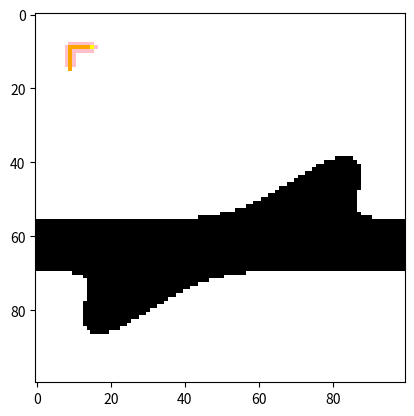
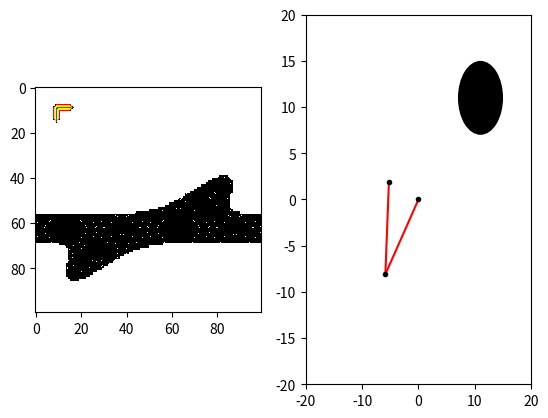

These figures' Python source, in order:
"""
Obstacle navigation using A* on a toroidal grid

[redacted]
[redacted]
"""
from math import pi
import numpy as np
import matplotlib.pyplot as plt
from matplotlib.colors import from_levels_and_colors
import sys

plt.ion()

# Simulation parameters
M = 100
obstacles = [[11, 11, 8]]


def press(event):
    """Exit from the simulation."""
    if event.key == 'q' or event.key == 'Q':
        print('Quitting upon request.')
        sys.exit(0)


def main():
    # Arm geometry in the working space
    link_length = [10, 10]
    initial_link_angle = [0, 0]
    arm = NLinkArm(link_length, initial_link_angle)
    # (x, y) co-ordinates in the joint space [cell]
    start = (9, 15)
    goal = (15, 9)
    grid = get_occupancy_grid(arm, obstacles)
    route = astar_torus(grid, start, goal)
    if len(route) >= 0:
        animate(grid, arm, route)


def animate(grid, arm, route):
    fig, axs = plt.subplots(1, 2)
    fig.canvas.mpl_connect('key_press_event', press)
    colors = ['white', 'black', 'red', 'pink', 'yellow', 'green', 'orange']
    levels = [0, 1, 2, 3, 4, 5, 6, 7]
    cmap, norm = from_levels_and_colors(levels, colors)
    for i, node in enumerate(route):
        plt.subplot(1, 2, 1)
        grid[node] = 6
        plt.cla()
        plt.imshow(grid, cmap=cmap, norm=norm, interpolation=None)
        theta1 = 2 * pi * node[0] / M - pi
        theta2 = 2 * pi * node[1] / M - pi
        arm.update_joints([theta1, theta2])
        plt.subplot(1, 2, 2)
        arm.plot_arm(plt, obstacles=obstacles)
        # plt.xlim(-2.0, 2.0)
        # plt.ylim(-3.0, 3.0)
        # plt.show()
        # Uncomment here to save the sequence of frames
        # plt.savefig('frame{:04d}.png'.format(i))
        plt.pause(0.01)
    plt.show()


def detect_collision(line_seg, circle):
    """
    Determines whether a line segment (arm link) is in contact
    with a circle (obstacle).
    Credit to: http://doswa.com/2009/07/13/circle-segment-intersectioncollision.html
    Args:
        line_seg: List of coordinates of line segment endpoints e.g. [[1, 1], [2, 2]]
        circle: List of circle coordinates and radius e.g. [0, 0, 0.5] is a circle centered
                at the origin with radius 0.5

    Returns:
        True if the line segment is in contact with the circle
        False otherwise
    """
    a_vec = np.array([line_seg[0][0], line_seg[0][1]])
    b_vec = np.array([line_seg[1][0], line_seg[1][1]])
    c_vec = np.array([circle[0], circle[1]])
    radius = circle[2]
    line_vec = b_vec - a_vec
    line_mag = np.linalg.norm(line_vec)
    circle_vec = c_vec - a_vec
    proj = circle_vec.dot(line_vec / line_mag)
    if proj <= 0:
        closest_point = a_vec
    elif proj >= line_mag:
        closest_point = b_vec
    else:
        closest_point = a_vec + line_vec * proj / line_mag
    if np.linalg.norm(closest_point - c_vec) > radius:
        return False
    return True


def get_occupancy_grid(arm, obstacles):
    """
    Discretizes joint space into M values from -pi to +pi
    and determines whether a given coordinate in joint space
    would result in a collision between a robot arm and obstacles
    in its environment.

    Args:
        arm: An instance of NLinkArm
        obstacles: A list of obstacles, with each obstacle defined as a list
                   of xy coordinates and a radius.

    Returns:
        Occupancy grid in joint space
    """
    grid = [[0 for _ in range(M)] for _ in range(M)]
    theta_list = [2 * i * pi / M for i in range(-M // 2, M // 2 + 1)]
    for i in range(M):
        for j in range(M):
            arm.update_joints([theta_list[i], theta_list[j]])
            points = arm.points
            collision_detected = False
            for k in range(len(points) - 1):
                for obstacle in obstacles:
                    line_seg = [points[k], points[k + 1]]
                    collision_detected = detect_collision(line_seg, obstacle)
                    if collision_detected:
                        break
                if collision_detected:
                    break
            grid[i][j] = int(collision_detected)
    return np.array(grid)


def astar_torus(grid, start_node, goal_node):
    """
    Finds a path between an initial and goal joint configuration using
    the A* Algorithm on a tororiadal grid.

    Args:
        grid: An occupancy grid (ndarray)
        start_node: Initial joint configuation (tuple)
        goal_node: Goal joint configuration (tuple)

    Returns:
        Obstacle-free route in joint space from start_node to goal_node
    """
    colors = ['white', 'black', 'red', 'pink', 'yellow', 'green', 'orange']
    levels = [0, 1, 2, 3, 4, 5, 6, 7]
    cmap, norm = from_levels_and_colors(levels, colors)

    grid[start_node] = 4
    grid[goal_node] = 5

    parent_map = [[() for _ in range(M)] for _ in range(M)]

    heuristic_map = calc_heuristic_map(M, goal_node)

    explored_heuristic_map = np.full((M, M), np.inf)
    distance_map = np.full((M, M), np.inf)
    explored_heuristic_map[start_node] = heuristic_map[start_node]
    distance_map[start_node] = 0
    while True:
        grid[start_node] = 4
        grid[goal_node] = 5

        current_node = np.unravel_index(
            np.argmin(explored_heuristic_map, axis=None), explored_heuristic_map.shape)
        min_distance = np.min(explored_heuristic_map)
        if (current_node == goal_node) or np.isinf(min_distance):
            break

        grid[current_node] = 2
        explored_heuristic_map[current_node] = np.inf

        i, j = current_node[0], current_node[1]

        neighbors = find_neighbors(i, j)

        for neighbor in neighbors:
            if grid[neighbor] == 0 or grid[neighbor] == 5:
                distance_map[neighbor] = distance_map[current_node] + 1
                explored_heuristic_map[neighbor] = heuristic_map[neighbor]
                parent_map[neighbor[0]][neighbor[1]] = current_node
                grid[neighbor] = 3

    if np.isinf(explored_heuristic_map[goal_node]):
        route = []
        print("No route found.")
    else:
        route = [goal_node]
        while parent_map[route[0][0]][route[0][1]] != ():
            route.insert(0, parent_map[route[0][0]][route[0][1]])

        print("The route found covers %d grid cells." % len(route))
        for i in range(1, len(route)):
            grid[route[i]] = 6
            plt.cla()
            # for stopping simulation with the esc key.
            plt.gcf().canvas.mpl_connect('key_release_event',
                                         lambda event: [exit(0) if event.key == 'escape' else None])
            plt.imshow(grid, cmap=cmap, norm=norm, interpolation=None)
            plt.show()
            plt.pause(1e-2)

    return route


def find_neighbors(i, j):
    neighbors = []
    if i - 1 >= 0:
        neighbors.append((i - 1, j))
    else:
        neighbors.append((M - 1, j))

    if i + 1 < M:
        neighbors.append((i + 1, j))
    else:
        neighbors.append((0, j))

    if j - 1 >= 0:
        neighbors.append((i, j - 1))
    else:
        neighbors.append((i, M - 1))

    if j + 1 < M:
        neighbors.append((i, j + 1))
    else:
        neighbors.append((i, 0))

    return neighbors


def calc_heuristic_map(M, goal_node):
    X, Y = np.meshgrid([i for i in range(M)], [i for i in range(M)])
    heuristic_map = np.abs(X - goal_node[1]) + np.abs(Y - goal_node[0])
    for i in range(heuristic_map.shape[0]):
        for j in range(heuristic_map.shape[1]):
            heuristic_map[i, j] = min(heuristic_map[i, j],
                                      i + 1 + heuristic_map[M - 1, j],
                                      M - i + heuristic_map[0, j],
                                      j + 1 + heuristic_map[i, M - 1],
                                      M - j + heuristic_map[i, 0]
                                      )

    return heuristic_map


class NLinkArm(object):
    """
    Class for controlling and plotting a planar arm with an arbitrary number of links.
    """

    def __init__(self, link_lengths, joint_angles):
        self.n_links = len(link_lengths)
        if self.n_links != len(joint_angles):
            raise ValueError()

        self.link_lengths = np.array(link_lengths)
        self.joint_angles = np.array(joint_angles)
        self.points = [[0, 0] for _ in range(self.n_links + 1)]

        self.lim = sum(link_lengths)
        self.update_points()

    def update_joints(self, joint_angles):
        self.joint_angles = joint_angles
        self.update_points()

    def update_points(self):
        for i in range(1, self.n_links + 1):
            self.points[i][0] = self.points[i - 1][0] + \
                                self.link_lengths[i - 1] * \
                                np.cos(np.sum(self.joint_angles[:i]))
            self.points[i][1] = self.points[i - 1][1] + \
                                self.link_lengths[i - 1] * \
                                np.sin(np.sum(self.joint_angles[:i]))

        self.end_effector = np.array(self.points[self.n_links]).T

    def plot_arm(self, myplt, obstacles=[]):  # pragma: no cover
        myplt.cla()

        for obstacle in obstacles:
            circle = myplt.Circle(
                (obstacle[0], obstacle[1]), radius=0.5 * obstacle[2], fc='k')
            myplt.gca().add_patch(circle)

        for i in range(self.n_links + 1):
            if i is not self.n_links:
                myplt.plot([self.points[i][0], self.points[i + 1][0]],
                           [self.points[i][1], self.points[i + 1][1]], 'r-')
            myplt.plot(self.points[i][0], self.points[i][1], 'k.')

        myplt.xlim([-self.lim, self.lim])
        myplt.ylim([-self.lim, self.lim])
        myplt.draw()
        # myplt.pause(1e-5)


if __name__ == '__main__':
    main()
